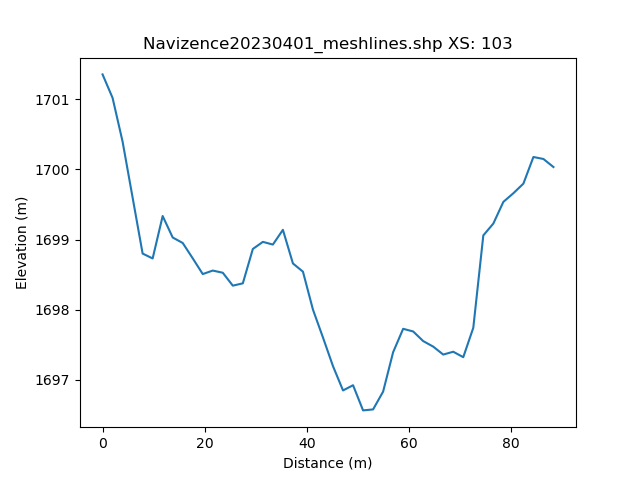

Source data for this figure (header and first rows):
, h_distance, Elevation
0, 0.0, 1701
1, 0.9909, 1701
2, 1.982, 1701
3, 2.973, 1701
4, 3.964, 1700
5, 4.954, 1700
6, 5.945, 1700
7, 6.936, 1699
8, 7.927, 1699
9, 8.918, 1699
10, 9.909, 1699
11, 10.9, 1699
12, 11.89, 1699
13, 12.88, 1699
14, 13.87, 1699
15, 14.86, 1699
16, 15.85, 1699
17, 16.85, 1699
18, 17.84, 1699
19, 18.83, 1699
20, 19.82, 1699
21, 20.81, 1698
22, 21.8, 1699
23, 22.79, 1699
24, 23.78, 1699
25, 24.77, 1698
26, 25.76, 1698
27, 26.75, 1698
28, 27.75, 1698
29, 28.74, 1699
30, 29.73, 1699
31, 30.72, 1699
32, 31.71, 1699
33, 32.7, 1699
34, 33.69, 1699
35, 34.68, 1699
36, 35.67, 1699
37, 36.66, 1699
38, 37.65, 1699
39, 38.65, 1699
40, 39.64, 1699
41, 40.63, 1698
42, 41.62, 1698
43, 42.61, 1698
44, 43.6, 1698
45, 44.59, 1697
46, 45.58, 1697
47, 46.57, 1697
48, 47.56, 1697
49, 48.55, 1697
50, 49.54, 1697
51, 50.54, 1697
52, 51.53, 1696
53, 52.52, 1697
54, 53.51, 1697
55, 54.5, 1697
56, 55.49, 1697
57, 56.48, 1697
58, 57.47, 1698
59, 58.46, 1698
... 42 more rows
